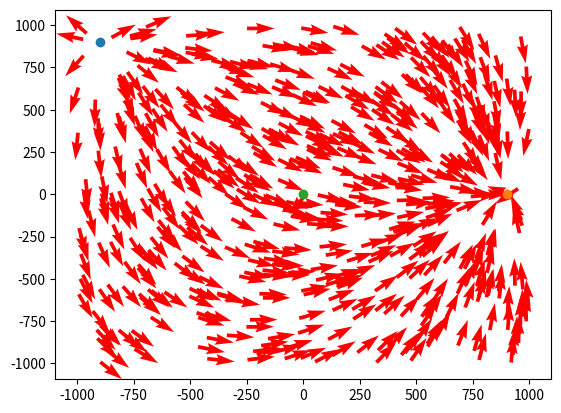

This chart was generated by the following Python code: (Note: this script raises an exception after producing the figure.)
from numpy import random
from matplotlib import pyplot as plt

class Charge():
    charges = []
    x_pos = random.uniform(-1e3, 1e3, 500)
    y_pos = random.uniform(-1e3, 1e3, 500)
    k = 9e9 # Nm^2/
    E = [[0, 0] for _ in range(100)]  # Field Strengths
    def __init__(self, pos: list[float, float], charge: float, velocity: list[float, float], mass) -> None:
        self.pos = pos
        self.charge = charge
        self.vel = velocity
        self.opos = pos
        self.ovel = velocity
        self.mass = mass

        Charge.charges.append(self)

    def timestep():
        delta_t = 5e-2
        Charge.E = [[0, 0] for _ in range(len(Charge.x_pos))] # reset
        for i, x in enumerate(Charge.x_pos):
            y = Charge.y_pos[i]
            for charge in Charge.charges:
                c_x = charge.opos[0]
                c_y = charge.opos[1]
                dist = ((x - c_x) ** 2 + (y - c_y) ** 2) ** 0.5
                fs = (Charge.k * charge.charge)/(dist) ** 3
                Charge.E[i][0] += fs * (x - c_x)
                Charge.E[i][1] += fs * (y - c_y)

        for charge in Charge.charges:
            for other in Charge.charges:
                if other != charge:
                    dist = ((charge.pos[0] - other.pos[0]) ** 2 + (charge.pos[1] - other.pos[1]) ** 2) ** 0.5
                    accel = Charge.k * other.charge * charge.charge / (charge.mass * dist ** 3 )
                    a_x = accel * (charge.pos[0] - other.pos[0])
                    a_y = accel * (charge.pos[1] - other.pos[1])
                    charge.pos[0] += charge.ovel[0] * delta_t + 1 / 2 * a_x * (delta_t) ** 2
                    charge.pos[1] += charge.ovel[1] * delta_t + 1 / 2 * a_y * (delta_t) ** 2
                    charge.vel[0] += a_x * delta_t
                    charge.vel[1] += a_y * delta_t

        for charge in Charge.charges:
            charge.opos = charge.pos
            charge.ovel = charge.vel


c1 = Charge([-9e2, 9e2], 1e-15, [1, -1], 1e-5)
c2 = Charge([9e2, 0], -1e-15, [-1, 0], 1e-5)
c2 = Charge([0, 0], -1e-18, [-1, 0], 1e-5)
timesteps = 50000
ax = plt.gca()


for _ in range(timesteps):
    Charge.timestep()
    if _ % 100 == 0:
        for i, x in enumerate(Charge.x_pos):
            y = Charge.y_pos[i]
            E_x = Charge.E[i][0]
            E_y = Charge.E[i][1]
            plt.quiver(x, y, E_x, E_y, color='red')

        for charge in Charge.charges:
            plt.scatter([charge.pos[0]], [charge.pos[1]])

        plt.savefig(f'./images/charge/{int(_ / 100):06}.png')
        plt.clf()